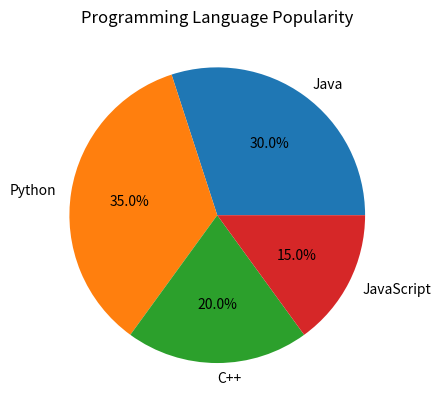

Write Python code to recreate this figure.
import matplotlib.pyplot as plt

languages = ['Java', 'Python', 'C++', 'JavaScript']
popularity = [30, 35, 20, 15]

plt.pie(
    popularity,
    labels=languages,
    autopct='%1.1f%%'
)

plt.title("Programming Language Popularity")

plt.show()
